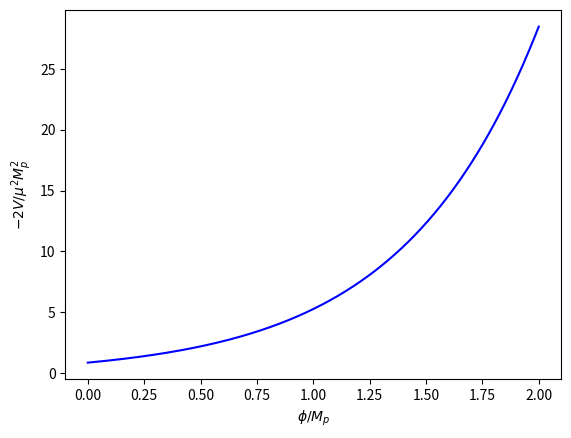

Source code (Python): (Note: this script raises an exception after producing the figure.)
import numpy as np 
import matplotlib.pyplot as plt 
from scipy.special import lambertw

# Codigo para hacer la gráfica 4 (Figure 4) del paper: https://arxiv.org/abs/2003.09006. 
# Esta grafica esta basada en la ecuacion (3.23) y es una grafica de 2V/mu^2*M_p^2 contra phi/M_p par aeta = 3/5

# Definicion de parametros 
eta = 3.0/5.0 #valor de eta
phi_eff = np.linspace(0.0,2.0,1000) #Valor de phi_eff = phi/M_p

# Parametros que dependen de phi_eff y eta definidos para facilitar una mejor visualizacion del potencial en el codigo  
a = np.sqrt(2.0/3.0)*phi_eff 
b = 1.0/eta
c = -b-a
d = lambertw(-b*np.exp(c)) # Funcion W de Lambert

# Definicion del potencial efectivo V_eff = -2*V/M_p^2*mu^2  
V_eff = -(((np.exp(-a)-np.exp(b+d))*np.exp(2*a))/(-b-d)**(b))

# Grafica de V_eff
plt.plot(phi_eff,V_eff,color ="#0000ff", linestyle='-') # Graficar V_eff contra phi_eff
plt.xlabel(r"$\phi/M_p$") # Nombre del eje x
plt.ylabel(r"$-2V/\mu^2 M_p^2$") # Nombre del eje y
plt.grid(b=True, linestyle='--') # Activa grilla con lineas punteadas
plt.ylim(ymax=30) # Permite que el maximo en el eje y sea 30 (para que se aprezca a la grafica del paper)
plt.savefig("Figura_4.png")

